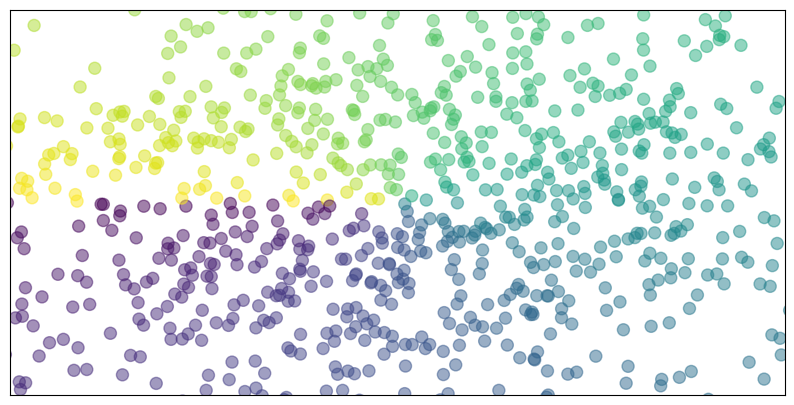
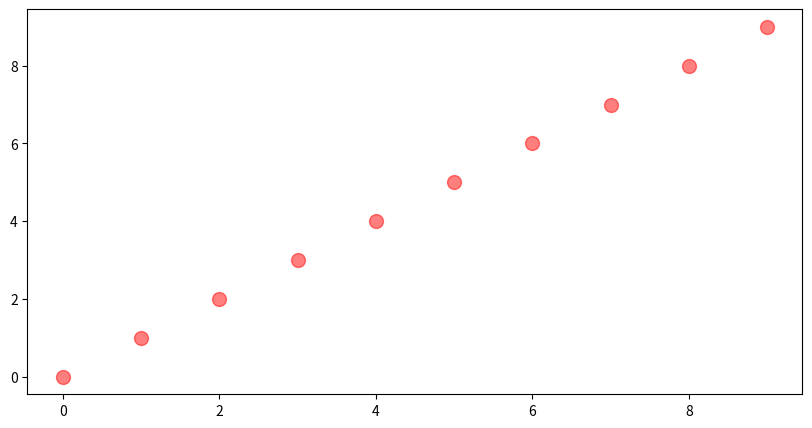

Write Python code to recreate these figures, in order.
import matplotlib.pyplot as plt
import numpy as np

plt.figure(num=1,figsize=(10,5)) # create a new figure with num=1 and size 10x5 inches
n=1024
X=np.random.normal(0,1,n) # mean=0, std=1, n samples
Y=np.random.normal(0,1,n)
T=np.arctan2(Y,X) # angle between the x-axis and the point (X,Y),for color mapping
plt.scatter(X,Y,s=75,c=T,alpha=0.5) 
plt.xlim(-1.5,1.5) # set x-axis limits,from -1.5 to 1.5
plt.ylim(-1.5,1.5) # set y-axis limits
plt.xticks(()) # remove x-axis ticks
plt.yticks(()) # remove y-axis ticks


plt.figure(num=2,figsize=(10,5)) # create a new figure with num=2 and size 10x5 inches
plt.scatter(np.arange(10),np.arange(10),s=100,c='red',alpha=0.5)
# np.arange(10) generates an array of integers from 0 to 9, 
# which are used as x and y coordinates for the second scatter plot.
# （点在 (0,0),(1,1),...,(9,9)）。
# s is the size of the points, c is the color of the points,
# alpha is the transparency of the points


plt.show()